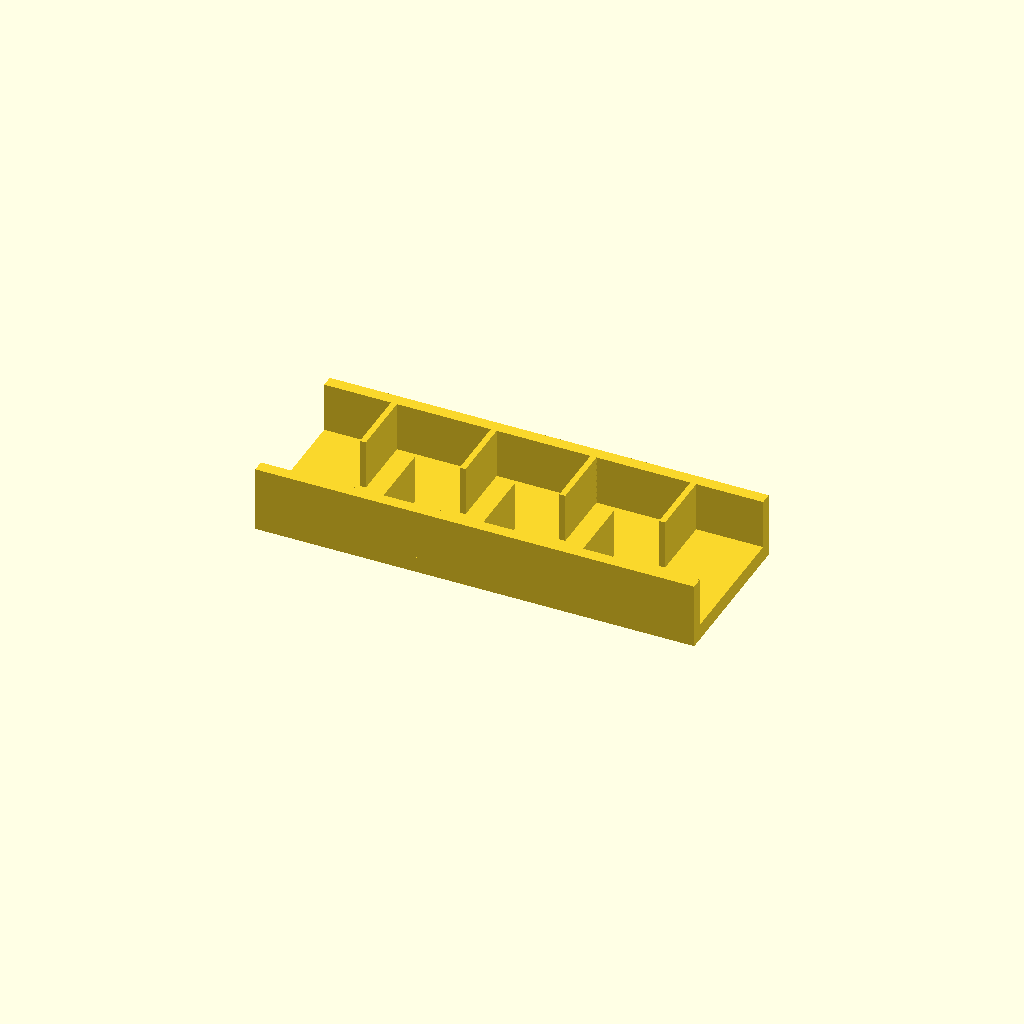
Cell 1 — every parameter at its default value.
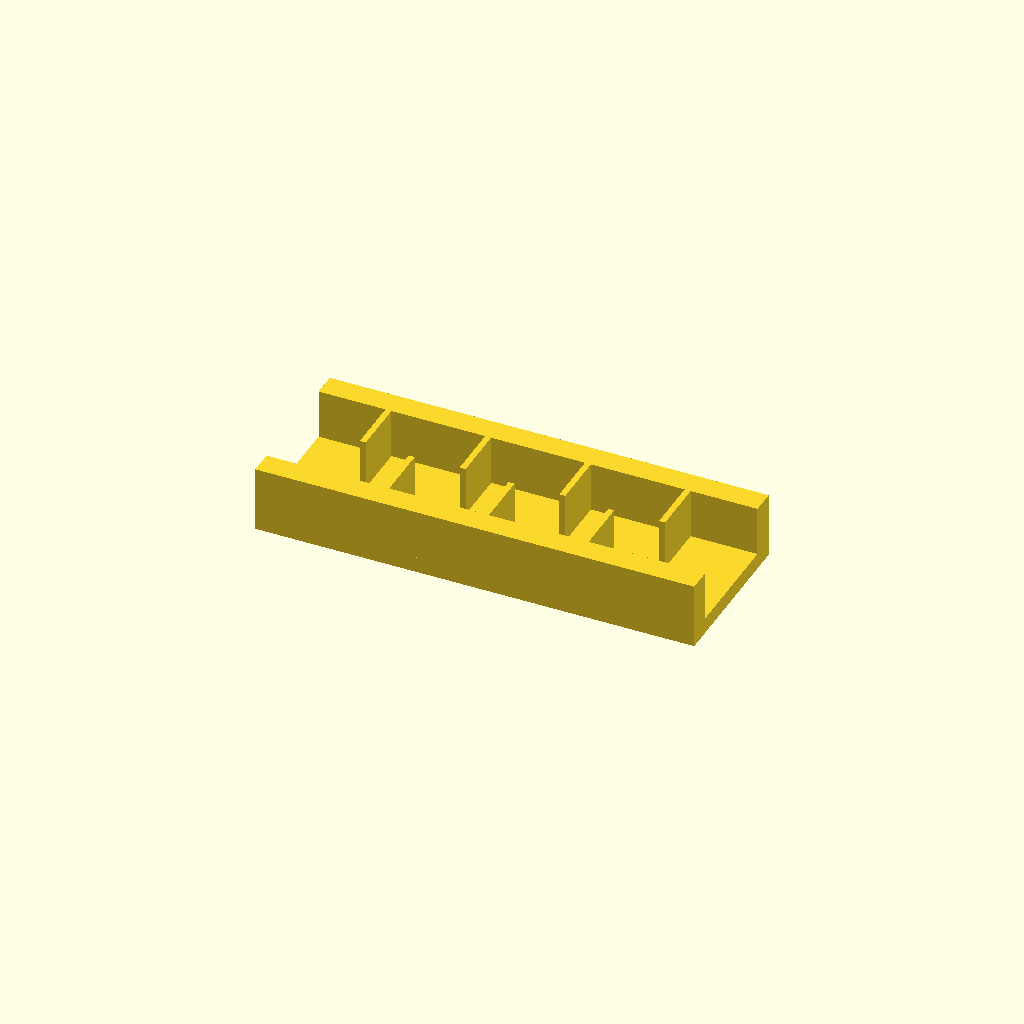
Cell 2: rail_w = 12 (everything else at default).
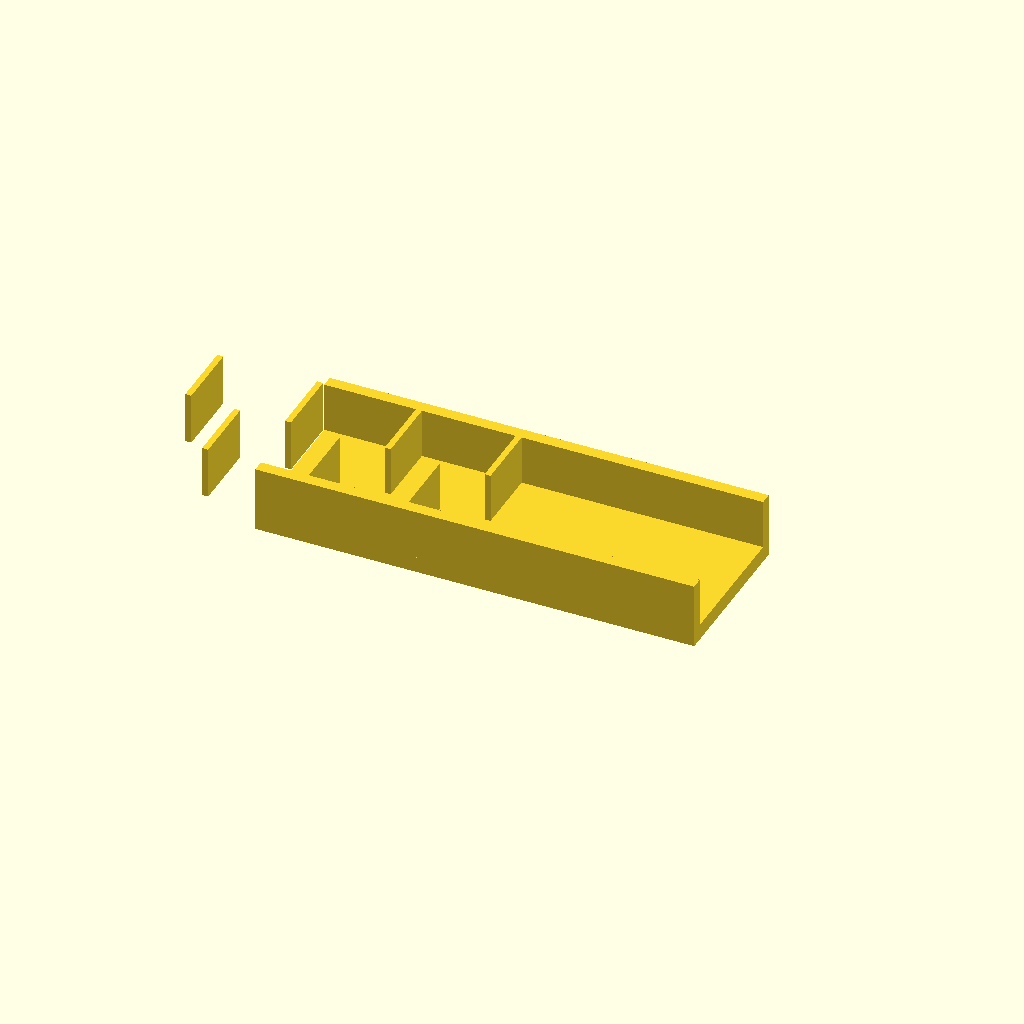
Cell 3: the same model with ribs = 14.
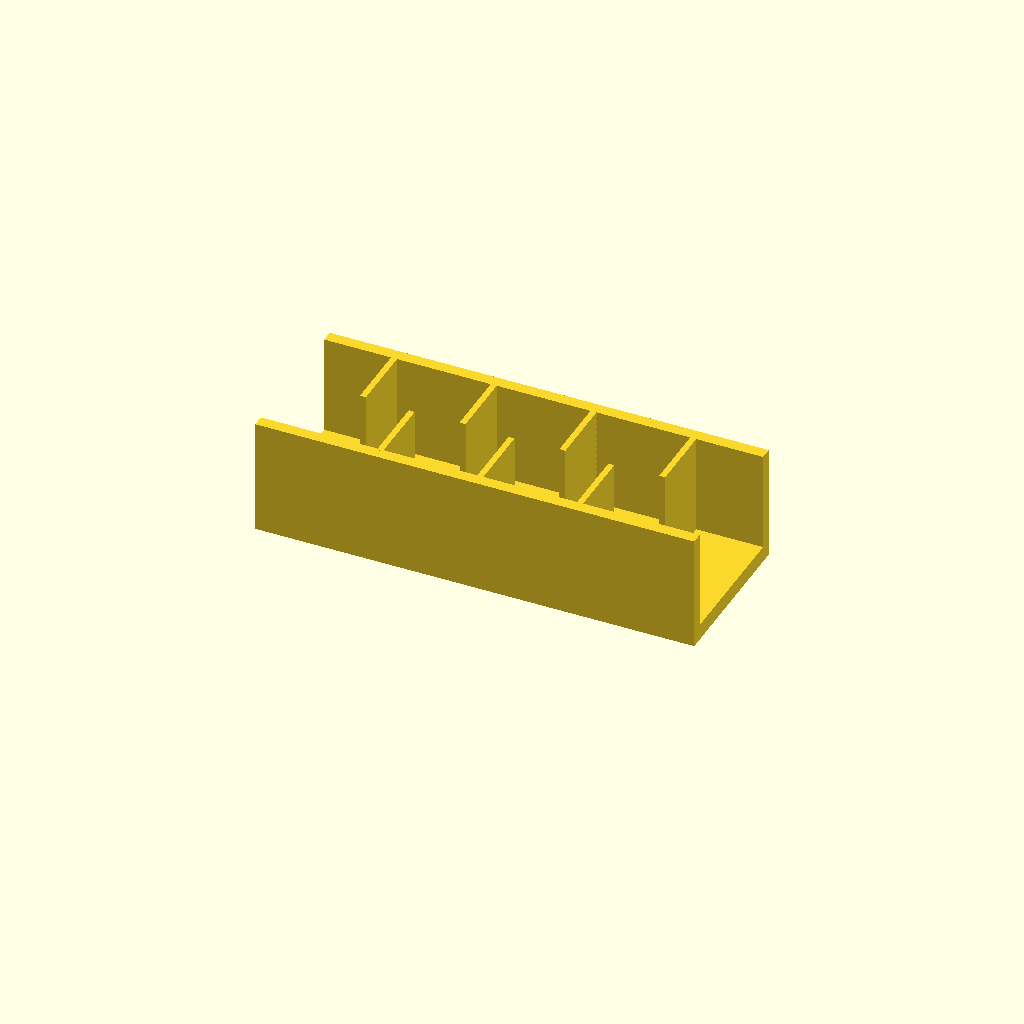
Cell 4 — rib_h set to 50, the other parameters unchanged.
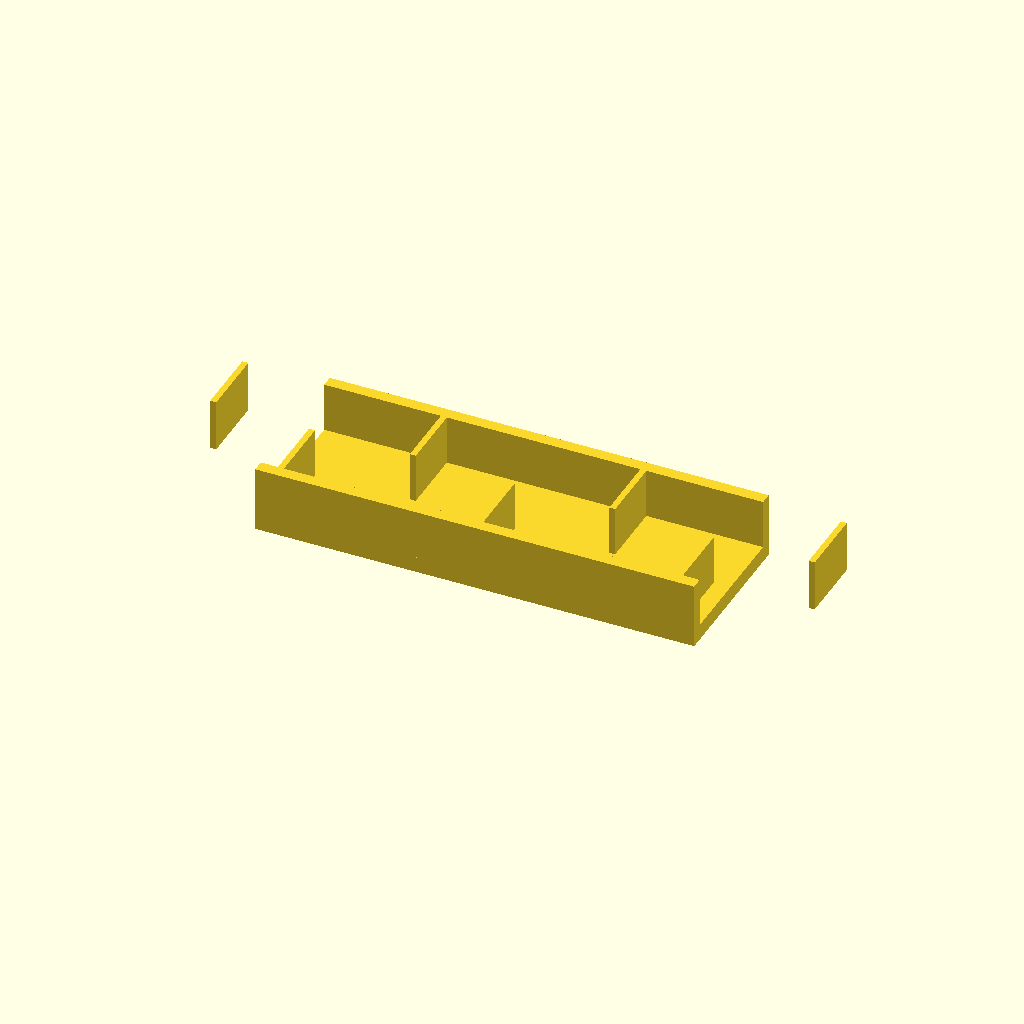
Cell 5 — pitch set to 50, the other parameters unchanged.
One fixed orthographic camera (rotation 55°, 0°, 25°; colour scheme Cornfield) for every cell.
OpenSCAD source file optional_data/data/place1/ribframes/part_0196.scad:
$fn = 32;

// ----------------------------------------------------------------------
// Rib frame 220 x 80 x 33
// 7 ribs at 25 mm pitch, staggered
// ----------------------------------------------------------------------

// --- parameters (mm) ---
frame = [220, 80, 8];  // base plate size (x, y, z)
rail_w = 6;            // side rail width
ribs = 7;              // number of ribs
rib_t = 3;             // rib thickness
rib_h = 25;            // rib height above the base plate
pitch = 25;            // pitch between rib centres

// --- derived feature positions (mm) ---
span = (ribs - 1) * pitch;          // = 150   distance between the outer ribs
origin_x = -span / 2;               // = -75   X of the first rib
rib_len = frame[1] / 2 - rail_w + 0.5;  // = 34.5   length of a staggered rib
rib_y = 0.5 + rib_len / 2;          // = 17.75   Y of a staggered rib centre
row_offset = 2 * rib_y;             // = 35.5   distance between the two rows
feature_centers = [
  [origin_x + 0 * pitch, rib_y],
  [origin_x + 1 * pitch, -rib_y],
  [origin_x + 2 * pitch, rib_y],
  [origin_x + 3 * pitch, -rib_y],
  [origin_x + 4 * pitch, rib_y],
  [origin_x + 5 * pitch, -rib_y],
  [origin_x + 6 * pitch, rib_y]
];   // rib centre line, drives the rib loop

// base plate, two side rails, then the ribs read straight off feature_centers
union() {
  translate([-frame[0] / 2, -frame[1] / 2, 0]) cube(frame);
  translate([-frame[0] / 2, -frame[1] / 2, 0]) cube([frame[0], rail_w, frame[2] + rib_h]);
  translate([-frame[0] / 2, frame[1] / 2 - rail_w, 0]) cube([frame[0], rail_w, frame[2] + rib_h]);
  for (centre = feature_centers)
    translate([centre[0] - rib_t / 2, centre[1] - rib_len / 2, frame[2] - 1])
      cube([rib_t, rib_len, rib_h + 1]);
}
Customizer parameters (derived from the source; name, type, default, range or options):
frame: vector, default [220, 80, 8]
rail_w: number, default 6
ribs: number, default 7
rib_t: number, default 3
rib_h: number, default 25
pitch: number, default 25
